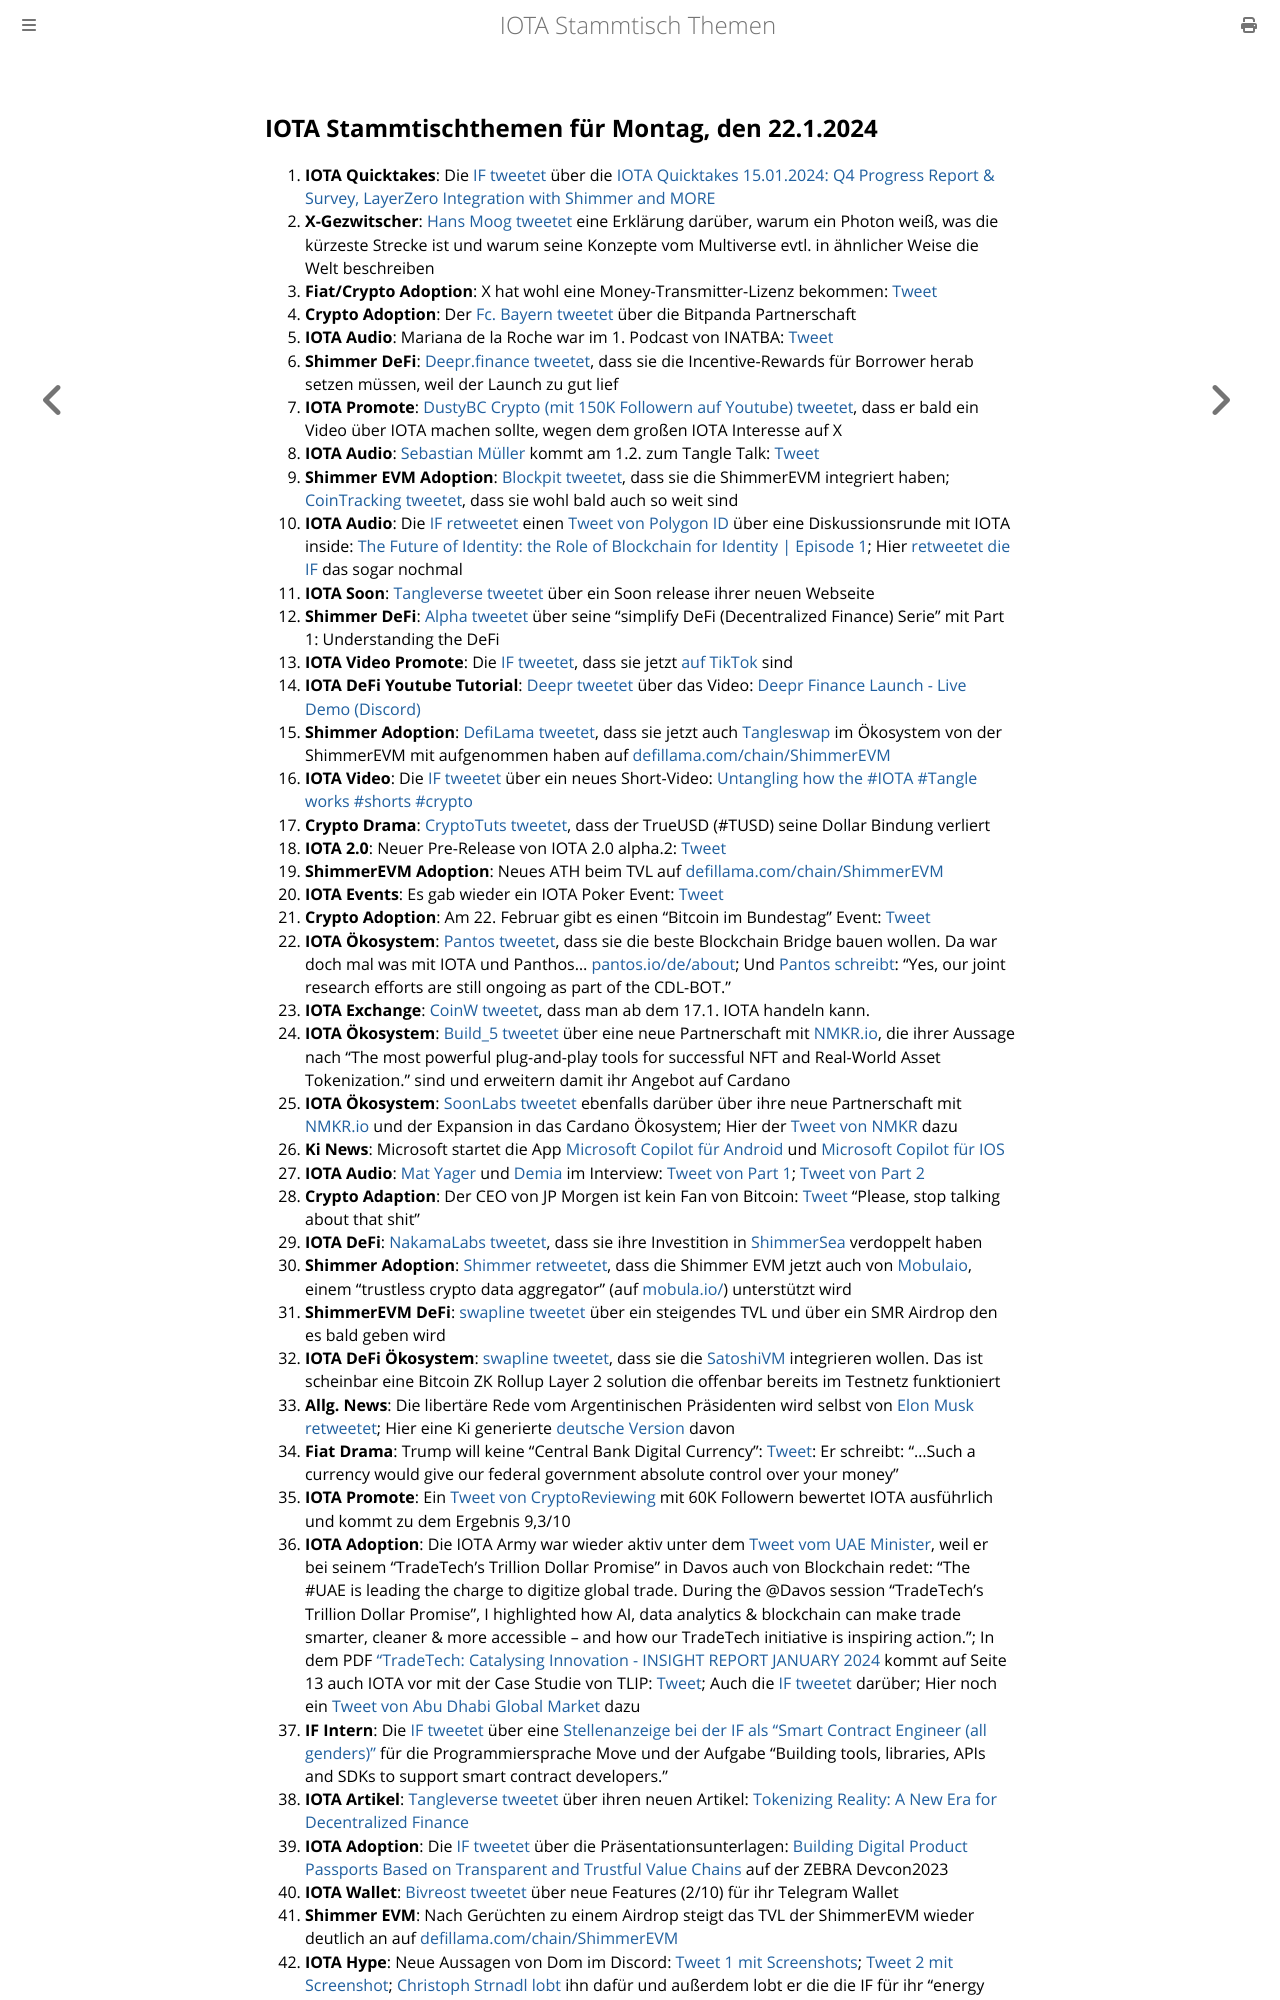

repository: iota-community/community-events · page: stammtisch/2024-01-22/index.html · generator: mdbook

## IOTA Stammtischthemen für Montag, den 22.1.2024

1. **IOTA Quicktakes**: Die [IF tweetet](https://x.com/iota/status/1746834681650163771?s=20) über die [IOTA Quicktakes 15.01.2024: Q4 Progress Report & Survey, LayerZero Integration with Shimmer and MORE](https://www.youtube.com/watch?v=PYuNFkR9No4&list=PLMbc46iGTB_QyqqU-QwbFsrVd9-HN55i_)
2. **X-Gezwitscher**: [Hans Moog tweetet](https://x.com/hus_qy/status/1747099595744682276?s=20) eine Erklärung darüber, warum ein Photon weiß, was die kürzeste Strecke ist und warum seine Konzepte vom Multiverse evtl. in ähnlicher Weise die Welt beschreiben
3. **Fiat/Crypto Adoption**: X hat wohl eine Money-Transmitter-Lizenz bekommen: [Tweet](https://x.com/WatcherGuru/status/1746962424962420951?s=20)
4. **Crypto Adoption**: Der [Fc. Bayern tweetet](https://x.com/FCBayern/status/1747199397752864907?s=20) über die Bitpanda Partnerschaft
5. **IOTA Audio**: Mariana de la Roche war im 1. Podcast von INATBA: [Tweet](https://x.com/INATBA_org/status/1747190457241595934?s=20)
6. **Shimmer DeFi**: [Deepr.finance tweetet](https://x.com/DeeprFinance/status/1747218181880508777?s=20), dass sie die Incentive-Rewards für Borrower herab setzen müssen, weil der Launch zu gut lief
7. **IOTA Promote**: [DustyBC Crypto (mit 150K Followern auf Youtube) tweetet](https://x.com/TheDustyBC/status/1747218257021399196?s=20), dass er bald ein Video über IOTA machen sollte, wegen dem großen IOTA Interesse auf X
8. **IOTA Audio**: [Sebastian Müller](https://twitter.com/NaitsabesMue) kommt am 1.2. zum Tangle Talk: [Tweet](https://x.com/tangle_talk/status/1747249324000424246?s=20)
9. **Shimmer EVM Adoption**: [Blockpit tweetet](https://x.com/blockpit_io/status/1747280390132289627?s=20), dass sie die ShimmerEVM integriert haben; [CoinTracking tweetet](https://x.com/Coin_Tracking/status/1747194202838925816?s=20), dass sie wohl bald auch so weit sind
10. **IOTA Audio**: Die [IF retweetet](https://x.com/iota/status/1747268403944132721?s=20) einen [Tweet von Polygon ID](https://x.com/0xPolygonID/status/1747261909496475859?s=20) über eine Diskussionsrunde mit IOTA inside: [The Future of Identity: the Role of Blockchain for Identity | Episode 1](https://www.youtube.com/watch?v=zMbhSIkrgWs); Hier [retweetet die IF](https://x.com/iota/status/1747627690406936641?s=20) das sogar nochmal
11. **IOTA Soon**: [Tangleverse tweetet](https://x.com/TangleverseWeb/status/1747277641973997736?s=20) über ein Soon release ihrer neuen Webseite
12. **Shimmer DeFi**: [Alpha tweetet](https://x.com/0xAlphaRho/status/1747271848579264855?s=20) über seine "simplify DeFi (Decentralized Finance) Serie" mit Part 1: Understanding the DeFi
13. **IOTA Video Promote**: Die [IF tweetet](https://x.com/iota/status/1747273310877171894?s=20), dass sie jetzt [auf TikTok](https://www.tiktok.com/@iota.official) sind
14. **IOTA DeFi Youtube Tutorial**: [Deepr tweetet](https://x.com/DeeprFinance/status/1747281982692704735?s=20) über das Video: [Deepr Finance Launch - Live Demo (Discord)](https://www.youtube.com/watch?v=FAgJWyKCgyQ)
15. **Shimmer Adoption**: [DefiLama tweetet](https://x.com/DefiLlama/status/1747279721937735828?s=20), dass sie jetzt auch [Tangleswap](https://twitter.com/TangleSwap) im Ökosystem von der ShimmerEVM mit aufgenommen haben auf [defillama.com/chain/ShimmerEVM](https://defillama.com/chain/ShimmerEVM)
16. **IOTA Video**: Die [IF tweetet](https://x.com/iota/status/1747302699383640329?s=20) über ein neues Short-Video: [Untangling how the #IOTA #Tangle works #shorts #crypto](https://www.youtube.com/shorts/o1pSdG1cHuE)
17. **Crypto Drama**: [CryptoTuts tweetet](https://x.com/CryptoTuts/status/1747297744140575080?s=20), dass der TrueUSD (#TUSD) seine Dollar Bindung verliert
18. **IOTA 2.0**: Neuer Pre-Release von IOTA 2.0 alpha.2: [Tweet](https://twitter.com/CollinBrownXRP/status/1747509847178760678)
19. **ShimmerEVM Adoption**: Neues ATH beim TVL auf [defillama.com/chain/ShimmerEVM](https://defillama.com/chain/ShimmerEVM)
20. **IOTA Events**: Es gab wieder ein IOTA Poker Event: [Tweet](https://x.com/IotaPunks_71/status/1747348901722804417?s=20)
21. **Crypto Adoption**: Am 22. Februar gibt es einen "Bitcoin im Bundestag" Event: [Tweet](https://x.com/BTCimBundestag/status/1747276772880589163?s=20)
22. **IOTA Ökosystem**: [Pantos tweetet](https://x.com/PantosIO/status/1747377073188970569?s=20), dass sie die beste Blockchain Bridge bauen wollen. Da war doch mal was mit IOTA und Panthos... [pantos.io/de/about](https://pantos.io/de/about); Und [Pantos schreibt](https://x.com/PantosIO/status/1747665853674365063?s=20): "Yes, our joint research efforts are still ongoing as part of the CDL-BOT."
23. **IOTA Exchange**: [CoinW tweetet](https://x.com/CoinWOfficial/status/1747242389146681540?s=20), dass man ab dem 17.1. IOTA handeln kann.
24. **IOTA Ökosystem**: [Build_5 tweetet](https://x.com/build5tech/status/1747506810951795058?s=20) über eine neue Partnerschaft mit [NMKR.io](https://twitter.com/nmkr_io), die ihrer Aussage nach "The most powerful plug-and-play tools for successful NFT and Real-World Asset Tokenization." sind und erweitern damit ihr Angebot auf Cardano
25. **IOTA Ökosystem**: [SoonLabs tweetet](https://x.com/soon_labs/status/1747506303642329299?s=20) ebenfalls darüber über ihre neue Partnerschaft mit [NMKR.io](https://twitter.com/nmkr_io) und der Expansion in das Cardano Ökosystem; Hier der [Tweet von NMKR](https://x.com/nmkr_io/status/1747691568356843879?s=20) dazu
26. **Ki News**: Microsoft startet die App [Microsoft Copilot für Android](https://play.google.com/store/apps/details?id=com.microsoft.copilot&pli=1) und [Microsoft Copilot für IOS](https://apps.apple.com/tr/app/microsoft-copilot/id6472538445)
27. **IOTA Audio**: [Mat Yager](https://twitter.com/Mat_Yarger) und [Demia](https://twitter.com/_Demia) im Interview: [Tweet von Part 1](https://x.com/GenfinityIO/status/1747664684046565418?s=20); [Tweet von Part 2](https://x.com/GenfinityIO/status/1747670415508488697?s=20)
28. **Crypto Adaption**: Der CEO von JP Morgen ist kein Fan von Bitcoin: [Tweet](https://x.com/WatcherGuru/status/1747603273203302868?s=20) "Please, stop talking about that shit"
29. **IOTA DeFi**: [NakamaLabs tweetet](https://x.com/Nakama_Labs/status/1747588233926422571?s=20), dass sie ihre Investition in [ShimmerSea](https://twitter.com/ShimmerSeaDex) verdoppelt haben
30. **Shimmer Adoption**: [Shimmer retweetet](https://x.com/shimmernet/status/1747626766892413398?s=20), dass die Shimmer EVM jetzt auch von [Mobulaio](https://twitter.com/Mobulaio), einem "trustless crypto data aggregator" (auf [mobula.io/](https://mobula.io/)) unterstützt wird
31. **ShimmerEVM DeFi**: [swapline tweetet](https://x.com/SwaplineDEX/status/1747643200653672907?s=20) über ein steigendes TVL und über ein SMR Airdrop den es bald geben wird
32. **IOTA DeFi Ökosystem**: [swapline tweetet](https://x.com/SwaplineDEX/status/1747669542589866122?s=20), dass sie die [SatoshiVM](https://twitter.com/SatoshiVM) integrieren wollen. Das ist scheinbar eine Bitcoin ZK Rollup Layer 2 solution die offenbar bereits im Testnetz funktioniert
33. **Allg. News**: Die libertäre Rede vom Argentinischen Präsidenten wird selbst von [Elon Musk retweetet](https://x.com/elonmusk/status/1747865288429682866?s=20); Hier eine Ki generierte [deutsche Version](https://x.com/libertaeredeju/status/1748440383120457827?s=20) davon
34. **Fiat Drama**: Trump will keine "Central Bank Digital Currency": [Tweet](https://x.com/BitcoinMagazine/status/1747819823159972003?s=20): Er schreibt: "...Such a currency would give our federal government absolute control over your money"
35. **IOTA Promote**: Ein [Tweet von CryptoReviewing](https://x.com/CryptoReviewing/status/1714691355119669480?s=20) mit 60K Followern bewertet IOTA ausführlich und kommt zu dem Ergebnis 9,3/10
36. **IOTA Adoption**: Die IOTA Army war wieder aktiv unter dem [Tweet vom UAE Minister](https://x.com/ThaniAlZeyoudi/status/1747614434661408918?s=20), weil er bei seinem "TradeTech’s Trillion Dollar Promise" in Davos auch von Blockchain redet: "The #UAE is leading the charge to digitize global trade. During the 
@Davos session “TradeTech’s Trillion Dollar Promise”, I highlighted how AI, data analytics & blockchain can make trade smarter, cleaner & more accessible – and how our TradeTech initiative is inspiring action."; In dem PDF ["TradeTech: Catalysing Innovation - INSIGHT REPORT JANUARY 2024](https://www3.weforum.org/docs/WEF_TradeTech_Catalysing_Innovation_2024.pdf) kommt auf Seite 13 auch IOTA vor mit der Case Studie von TLIP: [Tweet](https://x.com/unseriouscandle/status/1747877130304655739?s=20); Auch die [IF tweetet](https://x.com/iota/status/1747917621339603100?s=20) darüber; Hier noch ein [Tweet von Abu Dhabi Global Market](https://x.com/ADGlobalMarket/status/1749327068410609864?s=20) dazu
37. **IF Intern**: Die [IF tweetet](https://x.com/iota/status/1747936881436770788?s=20) über eine [Stellenanzeige bei der IF als "Smart Contract Engineer (all genders)"](https://iota-foundation.jobs.personio.com/job/1207013?language=en&display=en) für die Programmiersprache Move und der Aufgabe "Building tools, libraries, APIs and SDKs to support smart contract developers."
38. **IOTA Artikel**: [Tangleverse tweetet](https://x.com/TangleverseWeb/status/1747979290249982156?s=20) über ihren neuen Artikel: [Tokenizing Reality: A New Era for Decentralized Finance](https://times.tangleverse.io/tokenizing-reality-a-new-era-for-decentralized-finance/)
39. **IOTA Adoption**: Die [IF tweetet](https://x.com/iota/status/1748087877144125610?s=20) über die Präsentationsunterlagen: [Building Digital Product Passports Based on Transparent and Trustful Value Chains](https://www.zebra.com/content/dam/zebra_dam/en/presentation/customer-facing/zebra-devcon2023-presentation-custumer-facing-iota-dlt-value-chains-jose-cantera-en-us.pdf) auf der ZEBRA Devcon2023
40. **IOTA Wallet**: [Bivreost tweetet](https://x.com/bivreost/status/1748276823748641069?s=20) über neue Features (2/10) für ihr Telegram Wallet
41. **Shimmer EVM**: Nach Gerüchten zu einem Airdrop steigt das TVL der ShimmerEVM wieder deutlich an auf [defillama.com/chain/ShimmerEVM](https://defillama.com/chain/ShimmerEVM?currency=SMR)
42. **IOTA Hype**: Neue Aussagen von Dom im Discord: [Tweet 1 mit Screenshots](https://x.com/Vrom14286662/status/1748386464235233372?s=20); [Tweet 2 mit Screenshot](https://x.com/bennnni_web3/status/1748366262437126378?s=20); [Christoph Strnadl lobt](https://x.com/archimate/s
